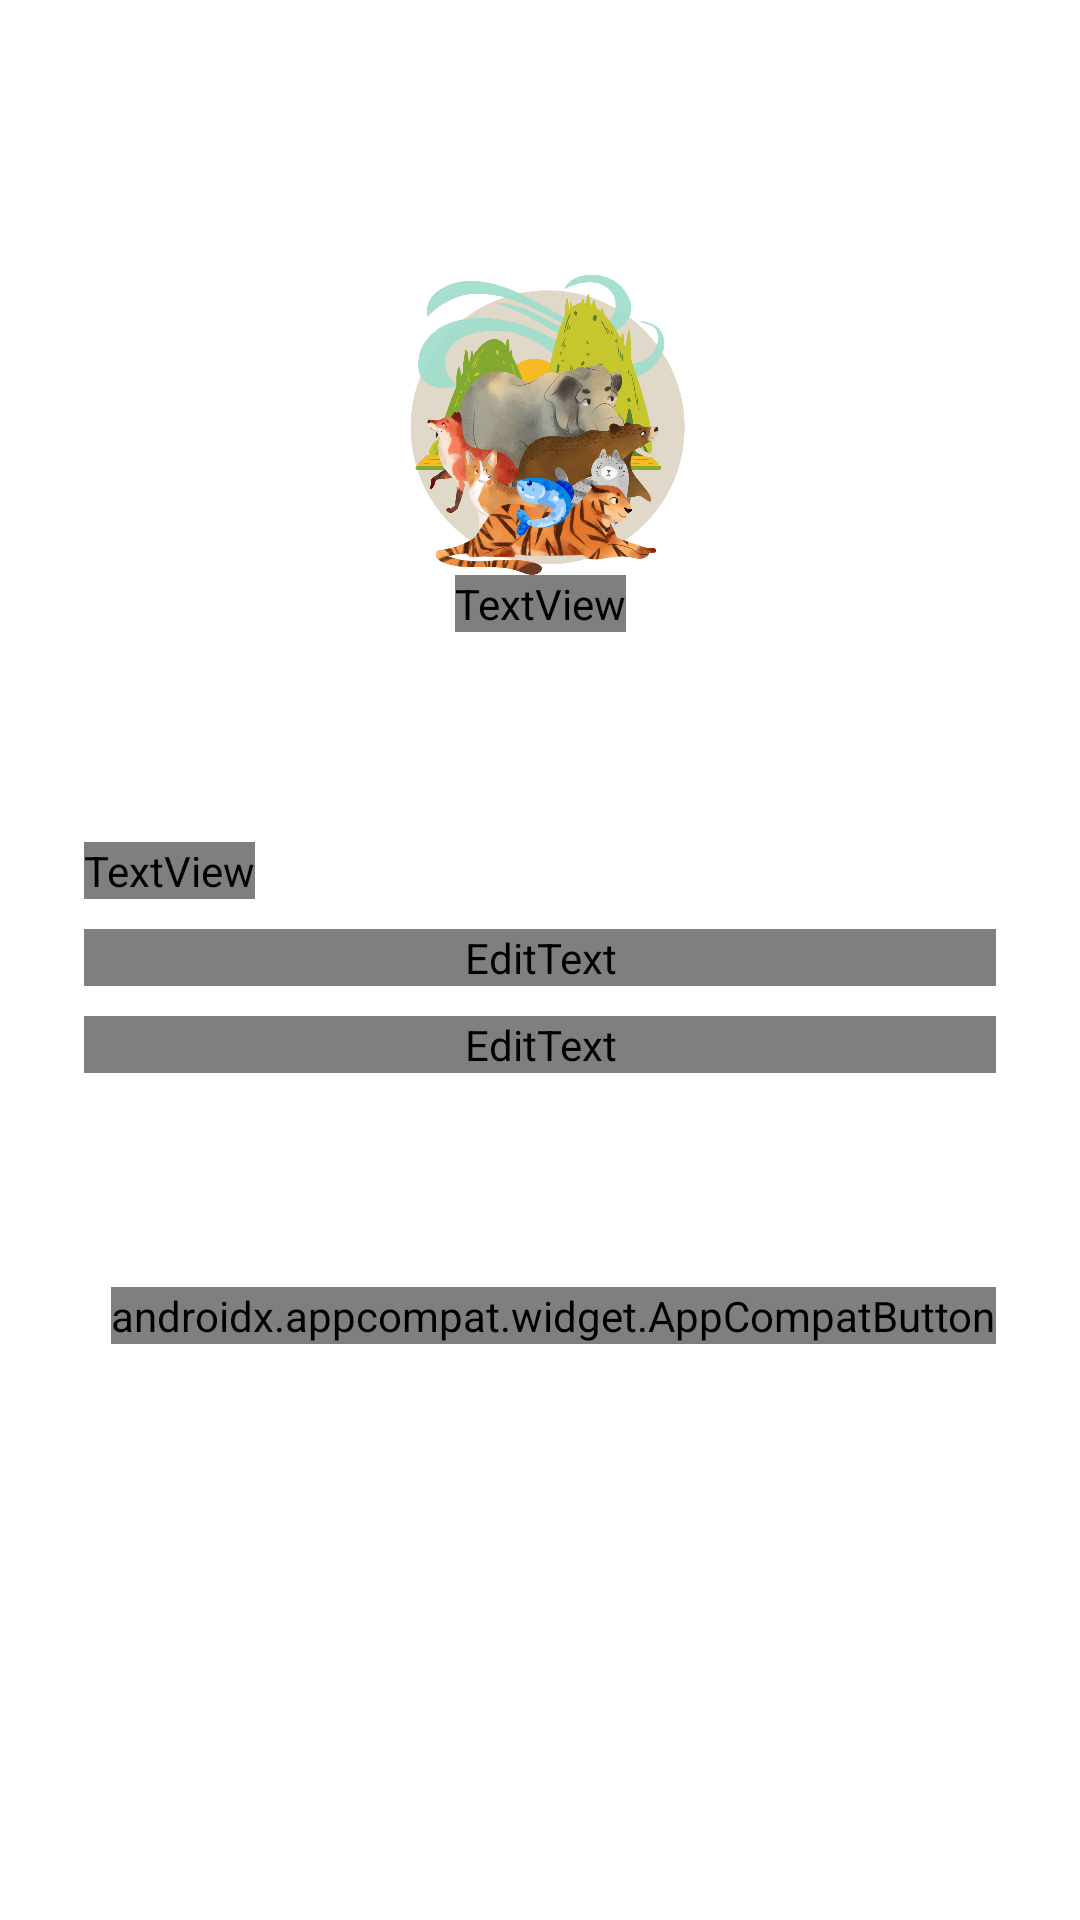

Produce the Android XML layout that renders to this screen, including the resource entries it uses.
<!-- AndroidManifest.xml: application theme Theme.RespAnimalApp -->
<!-- res/layout/activity_login.xml -->
<?xml version="1.0" encoding="utf-8"?>
<androidx.constraintlayout.widget.ConstraintLayout xmlns:android="http://schemas.android.com/apk/res/android"
    xmlns:app="http://schemas.android.com/apk/res-auto"
    xmlns:tools="http://schemas.android.com/tools"
    android:layout_width="match_parent"
    android:layout_height="match_parent"
    android:background="@color/white"
    android:gravity="center"
    android:orientation="vertical"
    android:padding="14dp"
    tools:context=".LoginActivity">

    <ImageView
        android:id="@+id/imageView"
        android:layout_width="100dp"
        android:layout_height="100dp"
        android:src="@drawable/img_screensplash"
        app:layout_constraintBottom_toBottomOf="parent"
        app:layout_constraintEnd_toEndOf="parent"
        app:layout_constraintHorizontal_bias="0.498"
        app:layout_constraintStart_toStartOf="parent"
        app:layout_constraintTop_toTopOf="parent"
        app:layout_constraintVertical_bias="0.152"
        tools:ignore="MissingConstraints" />

    <TextView
        android:layout_width="wrap_content"
        android:layout_height="wrap_content"
        android:fontFamily="@font/Cherry_Bird_Demo"
        android:letterSpacing="0.1"
        android:text="RespAnimal"
        android:textColor="@color/black"
        android:textSize="20sp"
        android:textStyle="bold"
        app:layout_constraintBottom_toBottomOf="parent"
        app:layout_constraintEnd_toEndOf="parent"
        app:layout_constraintStart_toStartOf="parent"
        app:layout_constraintTop_toBottomOf="@+id/imageView"
        app:layout_constraintVertical_bias="0.0"
        tools:ignore="MissingConstraints" />


    <LinearLayout
        android:id="@+id/linearLayout1"
        android:layout_width="match_parent"
        android:layout_height="wrap_content"
        android:orientation="vertical"
        android:padding="14dp"
        app:layout_constraintBottom_toBottomOf="parent"
        app:layout_constraintEnd_toEndOf="parent"
        app:layout_constraintHorizontal_bias="1.0"
        app:layout_constraintStart_toStartOf="parent"
        app:layout_constraintTop_toTopOf="parent"
        app:layout_constraintVertical_bias="0.488">

        <TextView
            android:layout_width="wrap_content"
            android:layout_height="wrap_content"
            android:layout_marginTop="10dp"
            android:text="Masuk"
            android:fontFamily="@font/Cherry_Bird_Demo"
            android:textColor="@color/black"
            android:textSize="16sp" />

        <com.google.android.material.textfield.TextInputLayout
            android:layout_width="match_parent"
            android:layout_height="wrap_content"
            android:layout_marginTop="10dp"
            app:boxBackgroundColor="@color/white"
            app:boxBackgroundMode="outline">

            <EditText
                android:id="@+id/tf_name"
                android:layout_width="match_parent"
                android:layout_height="wrap_content"
                android:autofillHints="no"
                android:fontFamily="@font/Cherry_Bird_Demo"
                android:hint="Masukkan Nama"
                android:inputType="textPersonName" />
        </com.google.android.material.textfield.TextInputLayout>

        <com.google.android.material.textfield.TextInputLayout
            android:layout_width="match_parent"
            android:layout_height="wrap_content"
            android:layout_marginTop="10dp"
            app:boxBackgroundColor="@color/white"
            app:boxBackgroundMode="outline">

            <EditText
                android:id="@+id/tf_room"
                android:layout_width="match_parent"
                android:layout_height="wrap_content"
                android:autofillHints="no"
                android:hint="Masukkan Kelas"
                android:fontFamily="@font/Cherry_Bird_Demo"
                android:inputType="textPersonName" />
        </com.google.android.material.textfield.TextInputLayout>

        <LinearLayout
            android:layout_width="match_parent"
            android:layout_height="wrap_content">
        </LinearLayout>
    </LinearLayout>

    <androidx.appcompat.widget.AppCompatButton
        android:id="@+id/btn_login"
        android:layout_width="wrap_content"
        android:layout_height="wrap_content"
        android:layout_marginEnd="12dp"
        android:layout_margin="14dp"
        android:fontFamily="@font/Cherry_Bird_Demo"
        android:text="Masuk"
        android:textColor="@color/white"
        android:background="@drawable/round_back_green"
        app:layout_constraintBottom_toBottomOf="parent"
        app:layout_constraintEnd_toEndOf="parent"
        app:layout_constraintTop_toTopOf="parent"
        app:layout_constraintVertical_bias="0.71"
        tools:ignore="MissingConstraints" />
</androidx.constraintlayout.widget.ConstraintLayout>
<!-- resources referenced by this layout -->
<resources>
  <color name="black">#FF000000</color>
  <color name="white">#FFFFFFFF</color>
  <!-- drawable img_screensplash: png bitmap (drawable, 836381 bytes) -->
  <!-- drawable round_back_green (drawable) -->
  <?xml version="1.0" encoding="utf-8"?>
  <shape xmlns:android="http://schemas.android.com/apk/res/android"
      android:shape="rectangle">
      <solid android:color="#72AC47"/>
      <corners android:radius="20dp"/>
  </shape>
  <style name="Theme.RespAnimalApp" parent="Base.Theme.RespAnimalApp" />
  <style name="Base.Theme.RespAnimalApp" parent="Theme.Material3.DayNight.NoActionBar">
          
          
      </style>
</resources>
